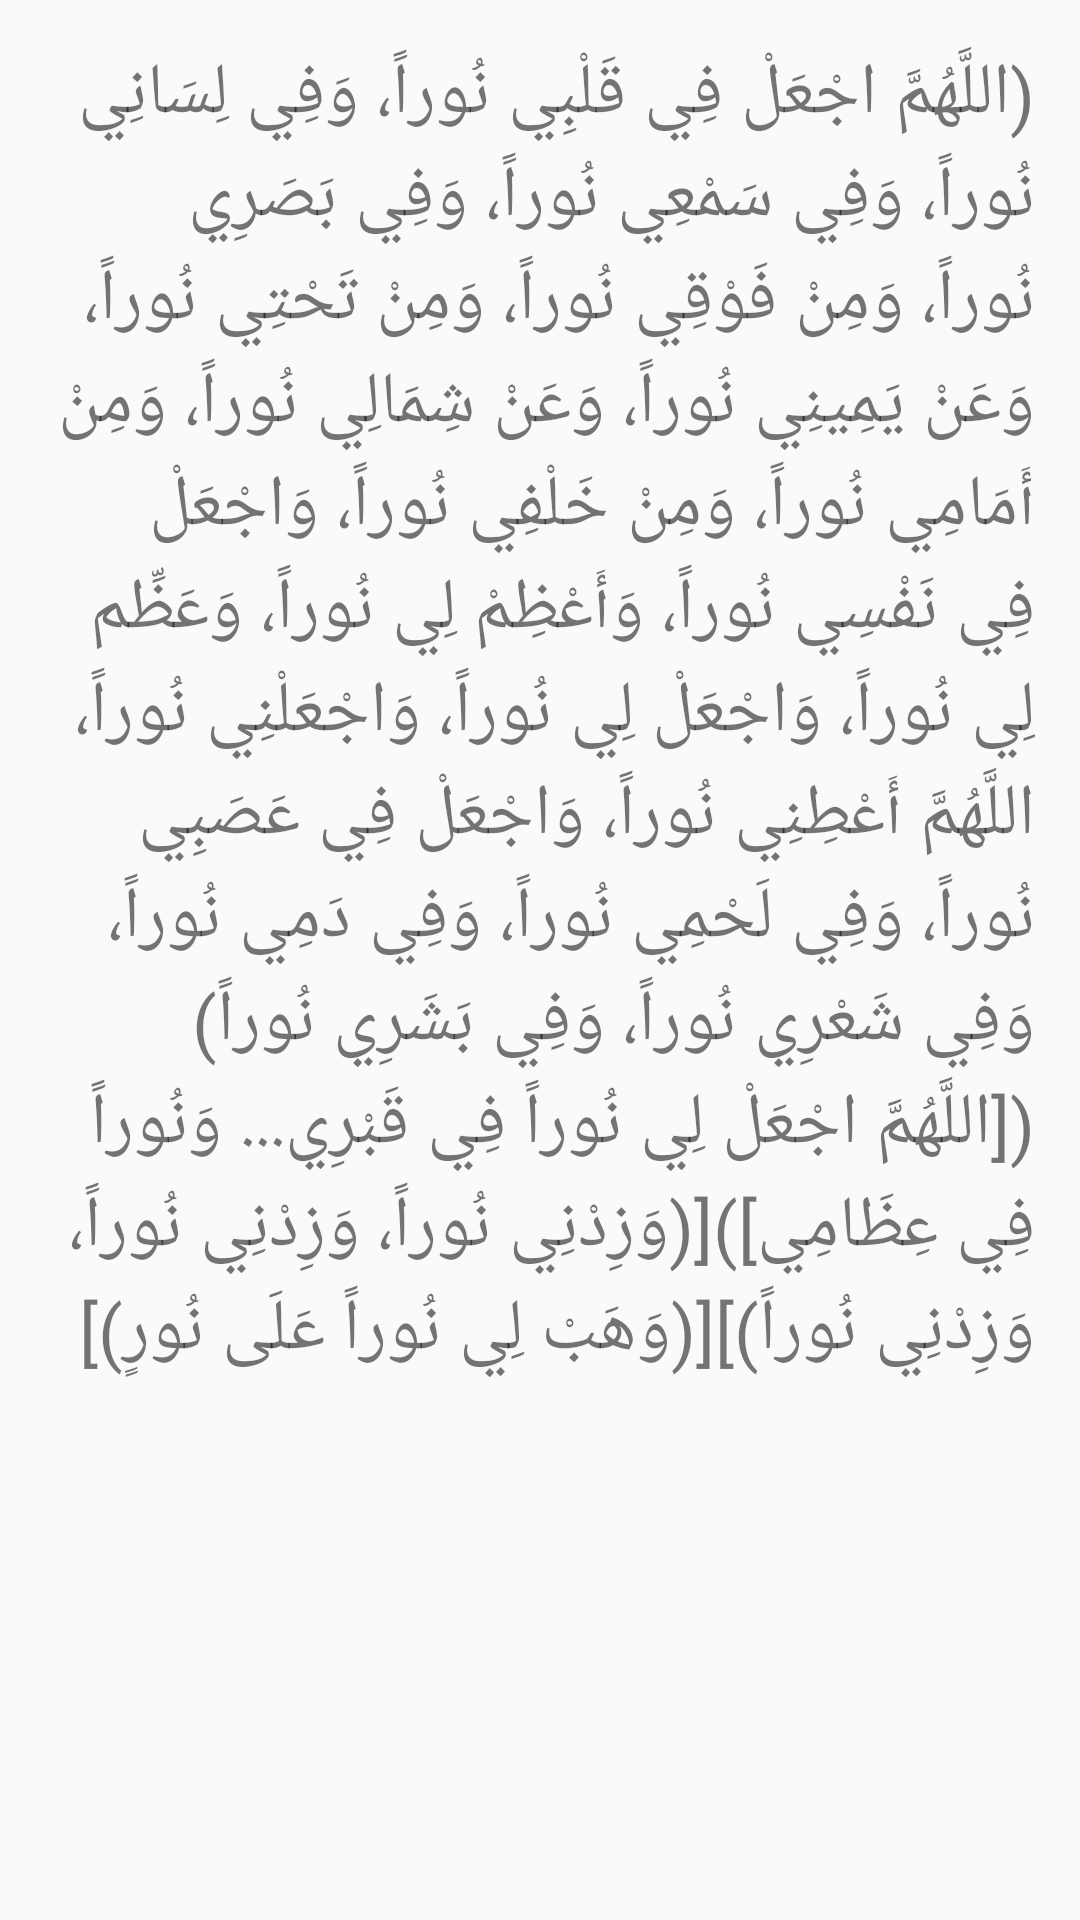

Write the Android layout XML for this screen, with the resource values it uses.
<!-- AndroidManifest.xml: application theme Theme.Aass -->
<!-- res/layout/zhaab_bet_alla.xml -->
<?xml version="1.0" encoding="utf-8"?>
<LinearLayout xmlns:android="http://schemas.android.com/apk/res/android"
    xmlns:app="http://schemas.android.com/apk/res-auto"
    xmlns:tools="http://schemas.android.com/tools"
    android:layout_width="match_parent"
    android:layout_height="match_parent"
    android:layout_margin="20dp"
    android:orientation="vertical"
    android:padding="15dp"
    tools:context=".zhaab_betAlla">

    <ScrollView
        android:layout_width="match_parent"
        android:layout_height="match_parent">

        <LinearLayout
            android:layout_width="match_parent"
            android:layout_height="wrap_content"
            android:orientation="vertical" >

            <TextView
                android:id="@+id/textView22"
                android:layout_width="match_parent"
                android:layout_height="wrap_content"
                android:text="@string/zhaab_betAllah"
                android:textSize="24sp"
                app:lineHeight="90px" />
        </LinearLayout>
    </ScrollView>
</LinearLayout>
<!-- resources referenced by this layout -->
<resources>
  <string name="zhaab_betAllah">
          (اللَّهُمَّ اجْعَلْ فِي قَلْبِي نُوراً، وَفِي لِسَانِي نُوراً، وَفِي سَمْعِي نُوراً، وَفِي بَصَرِي نُوراً، وَمِنْ فَوْقِي نُوراً، وَمِنْ تَحْتِي نُوراً، وَعَنْ يَمِينِي نُوراً، وَعَنْ شِمَالِي نُوراً، وَمِنْ أَمَامِي نُوراً، وَمِنْ خَلْفِي نُوراً، وَاجْعَلْ فِي نَفْسِي نُوراً، وَأَعْظِمْ لِي نُوراً، وَعَظِّم لِي نُوراً، وَاجْعَلْ لِي نُوراً، وَاجْعَلْنِي نُوراً، اللَّهُمَّ أَعْطِنِي نُوراً، وَاجْعَلْ فِي عَصَبِي نُوراً، وَفِي لَحْمِي نُوراً، وَفِي دَمِي نُوراً، وَفِي شَعْرِي نُوراً، وَفِي بَشَرِي نُوراً)([اللَّهُمَّ اجْعَلْ لِي نُوراً فِي قَبْرِي... وَنُوراً فِي عِظَامِي])[(وَزِدْنِي نُوراً، وَزِدْنِي نُوراً، وَزِدْنِي نُوراً)][(وَهَبْ لِي نُوراً عَلَى نُورٍ)]
      </string>
  <style name="Theme.Aass" parent="Theme.AppCompat.Light.DarkActionBar">
          
          <item name="colorPrimary">@color/purple_500</item>
          <item name="colorPrimaryDark">@color/purple_700</item>
          <item name="colorAccent">@color/teal_200</item>
          
      </style>
  <!-- not gathered from this repository: default colours our renderer supplied (Android Studio template values) -->
  <color name="purple_500">#FF6200EE</color>
  <color name="purple_700">#FF3700B3</color>
  <color name="teal_200">#FF03DAC5</color>
</resources>
